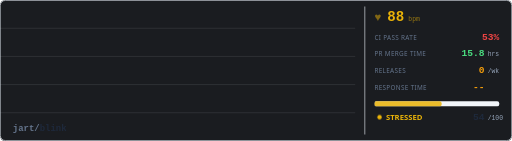
t = 0.00 s
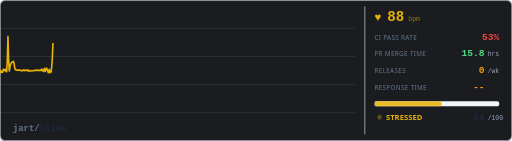
t = 0.31 s
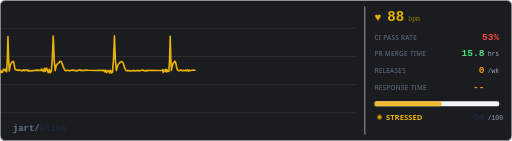
t = 0.94 s
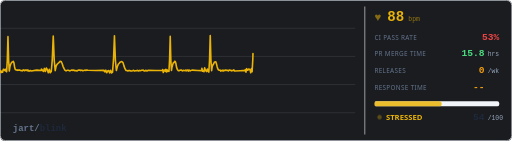
t = 1.25 s
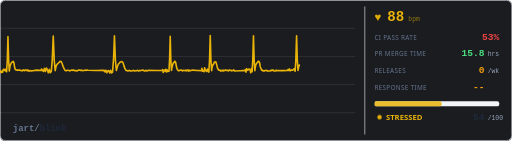
t = 1.56 s
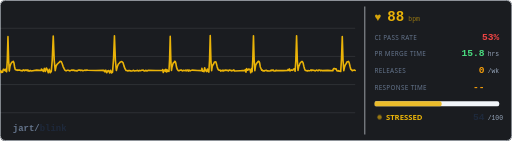
t = 2.19 s

The animated SVG that drew these frames (rendered in a browser with its animation timeline set to each time). Animation: 4 CSS @keyframes rules; one cycle of 2.50 s, repeats indefinitely.

<svg xmlns="http://www.w3.org/2000/svg" width="800" height="220" viewBox="0 0 800 220">
  <defs>
    <style>
      @keyframes trace-fast {
        0% { stroke-dashoffset: 2400; }
        100% { stroke-dashoffset: 0; }
      }
      @keyframes blink {
        0%, 100% { opacity: 1; }
        50% { opacity: 0.3; }
      }
      @keyframes pulse-glow {
        0%, 100% { opacity: 0.5; }
        50% { opacity: 1; }
      }
      @keyframes fade-slow {
        0%, 100% { opacity: 0.4; }
        50% { opacity: 0.7; }
      }
      .bg { fill: #1a1c20; }
      .ecg-line {
        fill: none;
        stroke: #eab308;
        stroke-width: 2.5;
        stroke-linecap: round;
        stroke-linejoin: round;
        /* no filter - avoids render glitch */
        stroke-dasharray: 2400;
        animation: trace-fast 2.5s linear infinite;
      }
      .grid-line { stroke: #262a30; stroke-width: 0.5; }
      .label { fill: #94a3b8; font-family: system-ui, -apple-system, 'Segoe UI', sans-serif; font-size: 10px; text-transform: uppercase; letter-spacing: 0.5px; }
      .val { fill: #e2e8f0; font-family: ui-monospace, 'SF Mono', Consolas, monospace; font-size: 15px; font-weight: bold; }
      .val-unit { fill: #64748b; font-family: ui-monospace, 'SF Mono', Consolas, monospace; font-size: 10px; }
      .val-ci { fill: #ef4444; font-family: ui-monospace, 'SF Mono', Consolas, monospace; font-size: 15px; font-weight: bold;  }
      .val-pr { fill: #4ade80; font-family: ui-monospace, 'SF Mono', Consolas, monospace; font-size: 15px; font-weight: bold; }
      .val-rel { fill: #f59e0b; font-family: ui-monospace, 'SF Mono', Consolas, monospace; font-size: 15px; font-weight: bold; }
      .val-resp { fill: #f59e0b; font-family: ui-monospace, 'SF Mono', Consolas, monospace; font-size: 15px; font-weight: bold; }
      .repo-name { fill: #e2e8f0; font-family: ui-monospace, 'SF Mono', Consolas, monospace; font-size: 14px; font-weight: bold; }
      .status-text { fill: #eab308; font-family: system-ui, -apple-system, 'Segoe UI', sans-serif; font-size: 12px; font-weight: bold;  }
      .status-dot { fill: #eab308; animation: blink 0.8s ease-in-out infinite; }
      .divider { stroke: #2e3238; stroke-width: 1; }
      .bar-bg { fill: #262a30; rx: 3; }
      .bar-fill { fill: #eab308; rx: 3; opacity: 0.85; }
      .border { fill: none; stroke: #2e3238; stroke-width: 1; rx: 8; }
      .heart { fill: #eab308; animation: pulse-glow 0.6s ease-in-out infinite; font-size: 18px; }
      .bpm { fill: #eab308; font-family: ui-monospace, 'SF Mono', Consolas, monospace; font-size: 22px; font-weight: bold; }
      .bpm-unit { fill: #eab30899; font-family: ui-monospace, 'SF Mono', Consolas, monospace; font-size: 10px; }

      /* Adapt to GitHub light/dark mode */
        .grid-line { stroke: #e2e8f0; }
        .label { fill: #64748b; }
        .val { fill: #1e293b; }
        .val-unit { fill: #94a3b8; }
        .repo-name { fill: #1e293b; }
        .divider { stroke: #e2e8f0; }
        .bar-bg { fill: #f1f5f9; }
        .border { stroke: #e2e8f0; }
        .bpm-unit { fill: #eab30899; }
      }
    </style>
  </defs>

  <rect class="bg" width="800" height="220" rx="8"/>
  
  <rect class="border" x="0.5" y="0.5" width="799" height="219"/>

  <g opacity="0.3">
    <line class="grid-line" x1="0" y1="44" x2="555" y2="44"/>
    <line class="grid-line" x1="0" y1="88" x2="555" y2="88"/>
    <line class="grid-line" x1="0" y1="132" x2="555" y2="132"/>
    <line class="grid-line" x1="0" y1="176" x2="555" y2="176"/>
  </g>

  <path class="ecg-line" d="M 0,110 L 0,112.68 L 1.04,110.37 L 2.07,113.1 L 3.11,111.26 L 4.15,112.61 L 5.18,108.21 L 6.22,108.58 L 7.26,109.87 L 8.29,108.08 L 9.33,111.05 L 10.37,112.01 L 11.4,93.55 L 12.44,57.12 L 13.48,94.07 L 14.51,110.84 L 15.55,103.94 L 16.59,100.34 L 17.62,98.27 L 18.66,96.94 L 19.7,96.64 L 20.74,95.72 L 21.77,98 L 22.81,104.5 L 23.85,108.58 L 24.88,109.03 L 25.92,109.13 L 26.96,109.72 L 27.99,109.27 L 29.03,109.66 L 30.07,109.3 L 31.1,109.31 L 32.14,110.06 L 33.18,110.27 L 34.21,110.02 L 35.25,110.61 L 36.29,109.1 L 37.32,109.38 L 38.36,110.41 L 39.4,109.31 L 40.43,109.75 L 41.47,109.21 L 42.51,110.38 L 43.54,109.13 L 44.58,110.82 L 45.62,110.9 L 46.65,110.1 L 47.69,110.1 L 48.73,110.68 L 57.23,109.44 L 64.69,110.07 L 64.69,107.55 L 66.23,109.39 L 67.78,111.41 L 69.32,106.72 L 70.86,111.5 L 72.4,106.05 L 73.94,108.66 L 75.48,113.49 L 77.02,108.24 L 78.57,113.4 L 80.11,111.63 L 81.65,93.63 L 83.19,55.99 L 84.73,94.18 L 86.27,110.12 L 87.81,102.64 L 89.36,100.28 L 90.9,98.64 L 92.44,97.29 L 93.98,95.72 L 95.52,95.82 L 97.06,99.06 L 98.6,103.83 L 100.15,106.98 L 101.69,109.74 L 103.23,110.68 L 104.77,109.72 L 106.31,109.55 L 107.85,110 L 109.39,110.6 L 110.94,109.76 L 112.48,109.3 L 114.02,109.81 L 115.56,109.28 L 117.1,110.46 L 118.64,110.15 L 120.18,110.8 L 121.73,109.75 L 123.27,109.36 L 124.81,109.31 L 126.35,110.24 L 127.89,109.46 L 129.43,110.44 L 130.97,110.09 L 132.52,109.39 L 134.06,109.88 L 135.6,109.13 L 137.14,109.61 L 149.78,110.04 L 160.88,109.72 L 160.88,110.39 L 162.37,109.57 L 163.87,112.26 L 165.36,109.5 L 166.86,113.5 L 168.35,110.52 L 169.85,110.24 L 171.35,113.7 L 172.84,109.68 L 174.34,113.82 L 175.83,112.47 L 177.33,93.46 L 178.82,55.8 L 180.32,94.35 L 181.81,110.01 L 183.31,104.25 L 184.8,100.15 L 186.3,98.65 L 187.8,96.89 L 189.29,96.19 L 190.79,96.22 L 192.28,97.97 L 193.78,103.16 L 195.27,107.13 L 196.77,109.83 L 198.26,110.13 L 199.76,110.73 L 201.25,110.04 L 202.75,110.16 L 204.25,110.65 L 205.74,110.72 L 207.24,110.43 L 208.73,109.61 L 210.23,110.88 L 211.72,110.32 L 213.22,110.37 L 214.71,109.78 L 216.21,110.85 L 217.7,109.88 L 219.2,110.5 L 220.7,109.81 L 222.19,109.64 L 223.69,109.28 L 225.18,110.62 L 226.68,110.73 L 228.17,109.61 L 229.67,110.84 L 231.16,109.83 L 243.43,110.09 L 254.19,109.88 L 254.19,108.63 L 255.18,113.18 L 256.16,109.9 L 257.14,109.19 L 258.12,110.88 L 259.1,108.14 L 260.08,112.37 L 261.07,108.85 L 262.05,111.45 L 263.03,109.99 L 264.01,111.35 L 264.99,92.3 L 265.98,56.74 L 266.96,94.55 L 267.94,109.91 L 268.92,104.09 L 269.9,100.66 L 270.88,97.95 L 271.87,97.82 L 272.85,95.63 L 273.83,95.98 L 274.81,98.87 L 275.79,104.6 L 276.78,107.58 L 277.76,109.14 L 278.74,110.28 L 279.72,110.35 L 280.7,109.76 L 281.68,109.57 L 282.67,109.14 L 283.65,109.4 L 284.63,110.54 L 285.61,110.32 L 286.59,109.77 L 287.58,110.12 L 288.56,109.95 L 289.54,110.34 L 290.52,109.36 L 291.5,110.58 L 292.48,110.1 L 293.47,109.14 L 294.45,110.86 L 295.43,109.2 L 296.41,110.27 L 297.39,110.54 L 298.38,109.88 L 299.36,109.7 L 300.34,109.38 L 308.39,109.93 L 315.46,110.19 L 315.46,106.5 L 316.55,111.2 L 317.63,111.01 L 318.72,111.87 L 319.8,105.78 L 320.89,110.23 L 321.98,109.41 L 323.06,111.65 L 324.15,107.87 L 325.24,110.45 L 326.32,112.46 L 327.41,93.94 L 328.49,55.54 L 329.58,93.92 L 330.67,110.15 L 331.75,102.98 L 332.84,101 L 333.93,99.4 L 335.01,96.84 L 336.1,96.65 L 337.18,96.34 L 338.27,99.65 L 339.36,104.36 L 340.44,107.78 L 341.53,109.34 L 342.62,109.53 L 343.7,109.37 L 344.79,110.86 L 345.87,109.96 L 346.96,110.61 L 348.05,109.52 L 349.13,110.57 L 350.22,109.57 L 351.31,110.31 L 352.39,109.25 L 353.48,109.25 L 354.57,110.09 L 355.65,109.81 L 356.74,110.75 L 357.82,109.44 L 358.91,109.39 L 360,109.82 L 361.08,109.65 L 362.17,110.6 L 363.26,109.96 L 364.34,109.98 L 365.43,109.1 L 366.51,110.8 L 375.42,110.36 L 383.24,109.81 L 383.24,108.41 L 384.31,112.55 L 385.38,107.13 L 386.45,109.5 L 387.51,109.18 L 388.58,107.63 L 389.65,108.1 L 390.72,108.95 L 391.78,113.5 L 392.85,106.89 L 393.92,111.78 L 394.99,92.8 L 396.05,55.93 L 397.12,93.74 L 398.19,110.39 L 399.26,102.62 L 400.33,99.93 L 401.39,98.34 L 402.46,97.15 L 403.53,95.63 L 404.6,95.64 L 405.66,98.13 L 406.73,104.48 L 407.8,106.92 L 408.87,109.67 L 409.93,109.43 L 411,110.72 L 412.07,110.63 L 413.14,110.8 L 414.2,109.97 L 415.27,109.82 L 416.34,109.52 L 417.41,110.78 L 418.48,110.43 L 419.54,110.84 L 420.61,110.65 L 421.68,110.82 L 422.75,110.54 L 423.81,109.24 L 424.88,110.34 L 425.95,109.37 L 427.02,109.31 L 428.08,110.68 L 429.15,110.75 L 430.22,110.87 L 431.29,109.56 L 432.35,110.41 L 433.42,110.03 L 442.18,110.24 L 449.86,109.75 L 449.86,108.33 L 450.99,109.81 L 452.12,107.49 L 453.25,110.61 L 454.38,109.9 L 455.51,109.03 L 456.64,109.74 L 457.77,109.29 L 458.89,107.54 L 460.02,107.46 L 461.15,111.12 L 462.28,92.86 L 463.41,55.71 L 464.54,94.16 L 465.67,109.78 L 466.8,103.65 L 467.92,101.11 L 469.05,98.29 L 470.18,97.27 L 471.31,95.88 L 472.44,96.15 L 473.57,98.12 L 474.7,103.18 L 475.83,107.28 L 476.95,109.86 L 478.08,110.02 L 479.21,110.37 L 480.34,110.83 L 481.47,109.96 L 482.6,110.31 L 483.73,110.49 L 484.86,109.89 L 485.98,109.12 L 487.11,110.1 L 488.24,109.28 L 489.37,109.66 L 490.5,109.76 L 491.63,110.23 L 492.76,110.54 L 493.89,109.59 L 495.01,109.42 L 496.14,110.24 L 497.27,110.18 L 498.4,109.15 L 499.53,109.25 L 500.66,110.39 L 501.79,109.53 L 502.92,110.18 L 512.17,109.88 L 520.3,110.39 L 520.3,108.64 L 521.51,106.98 L 522.71,106.93 L 523.92,107.58 L 525.13,107.22 L 526.34,110.34 L 527.54,110.75 L 528.75,110.17 L 529.96,111.24 L 531.16,110.91 L 532.37,111.42 L 533.58,92.56 L 534.79,56.82 L 535.99,94.06 L 537.2,110.31 L 538.41,104.34 L 539.61,101.01 L 540.82,99.53 L 542.03,96.83 L 543.24,96.29 L 544.44,95.81 L 545.65,98.02 L 546.86,103.34 L 548.06,108.12 L 549.27,108.85 L 550.48,110.34 L 551.69,109.57 L 552.89,109.46 L 554.1,109.26 L 555,110"/>
  

  <line class="divider" x1="570" y1="10" x2="570" y2="210"/>

  <text class="heart" x="585" y="33">&#x2665;</text>
  <text class="bpm" x="605" y="33">88</text>
  <text class="bpm-unit" x="638" y="33">bpm</text>

  <text class="label" x="585" y="62">ci pass rate</text>
  <text class="val-ci" x="780" y="62" text-anchor="end">53%</text>

  <text class="label" x="585" y="88">pr merge time</text>
  <text class="val-pr" x="757" y="88" text-anchor="end">15.8</text>
  <text class="val-unit" x="762" y="88">hrs</text>

  <text class="label" x="585" y="114">releases</text>
  <text class="val-rel" x="757" y="114" text-anchor="end">0</text>
  <text class="val-unit" x="762" y="114">/wk</text>

  <text class="label" x="585" y="140">response time</text>
  <text class="val-resp" x="757" y="140" text-anchor="end">--</text>
  <text class="val-unit" x="762" y="140"></text>

  <rect class="bar-bg" x="585" y="158" width="195" height="8"/>
  <rect class="bar-fill" x="585" y="158" width="105" height="8"/>

  <circle class="status-dot" cx="593" cy="183" r="3.5"/>
  <text class="status-text" x="603" y="187">STRESSED</text>
  <text class="val" x="757" y="187" text-anchor="end">54</text>
  <text class="val-unit" x="762" y="187">/100</text>

  <text class="repo-name" x="20" y="205">
    <tspan fill="#64748b">jart/</tspan>blink
  </text>
  
</svg>
